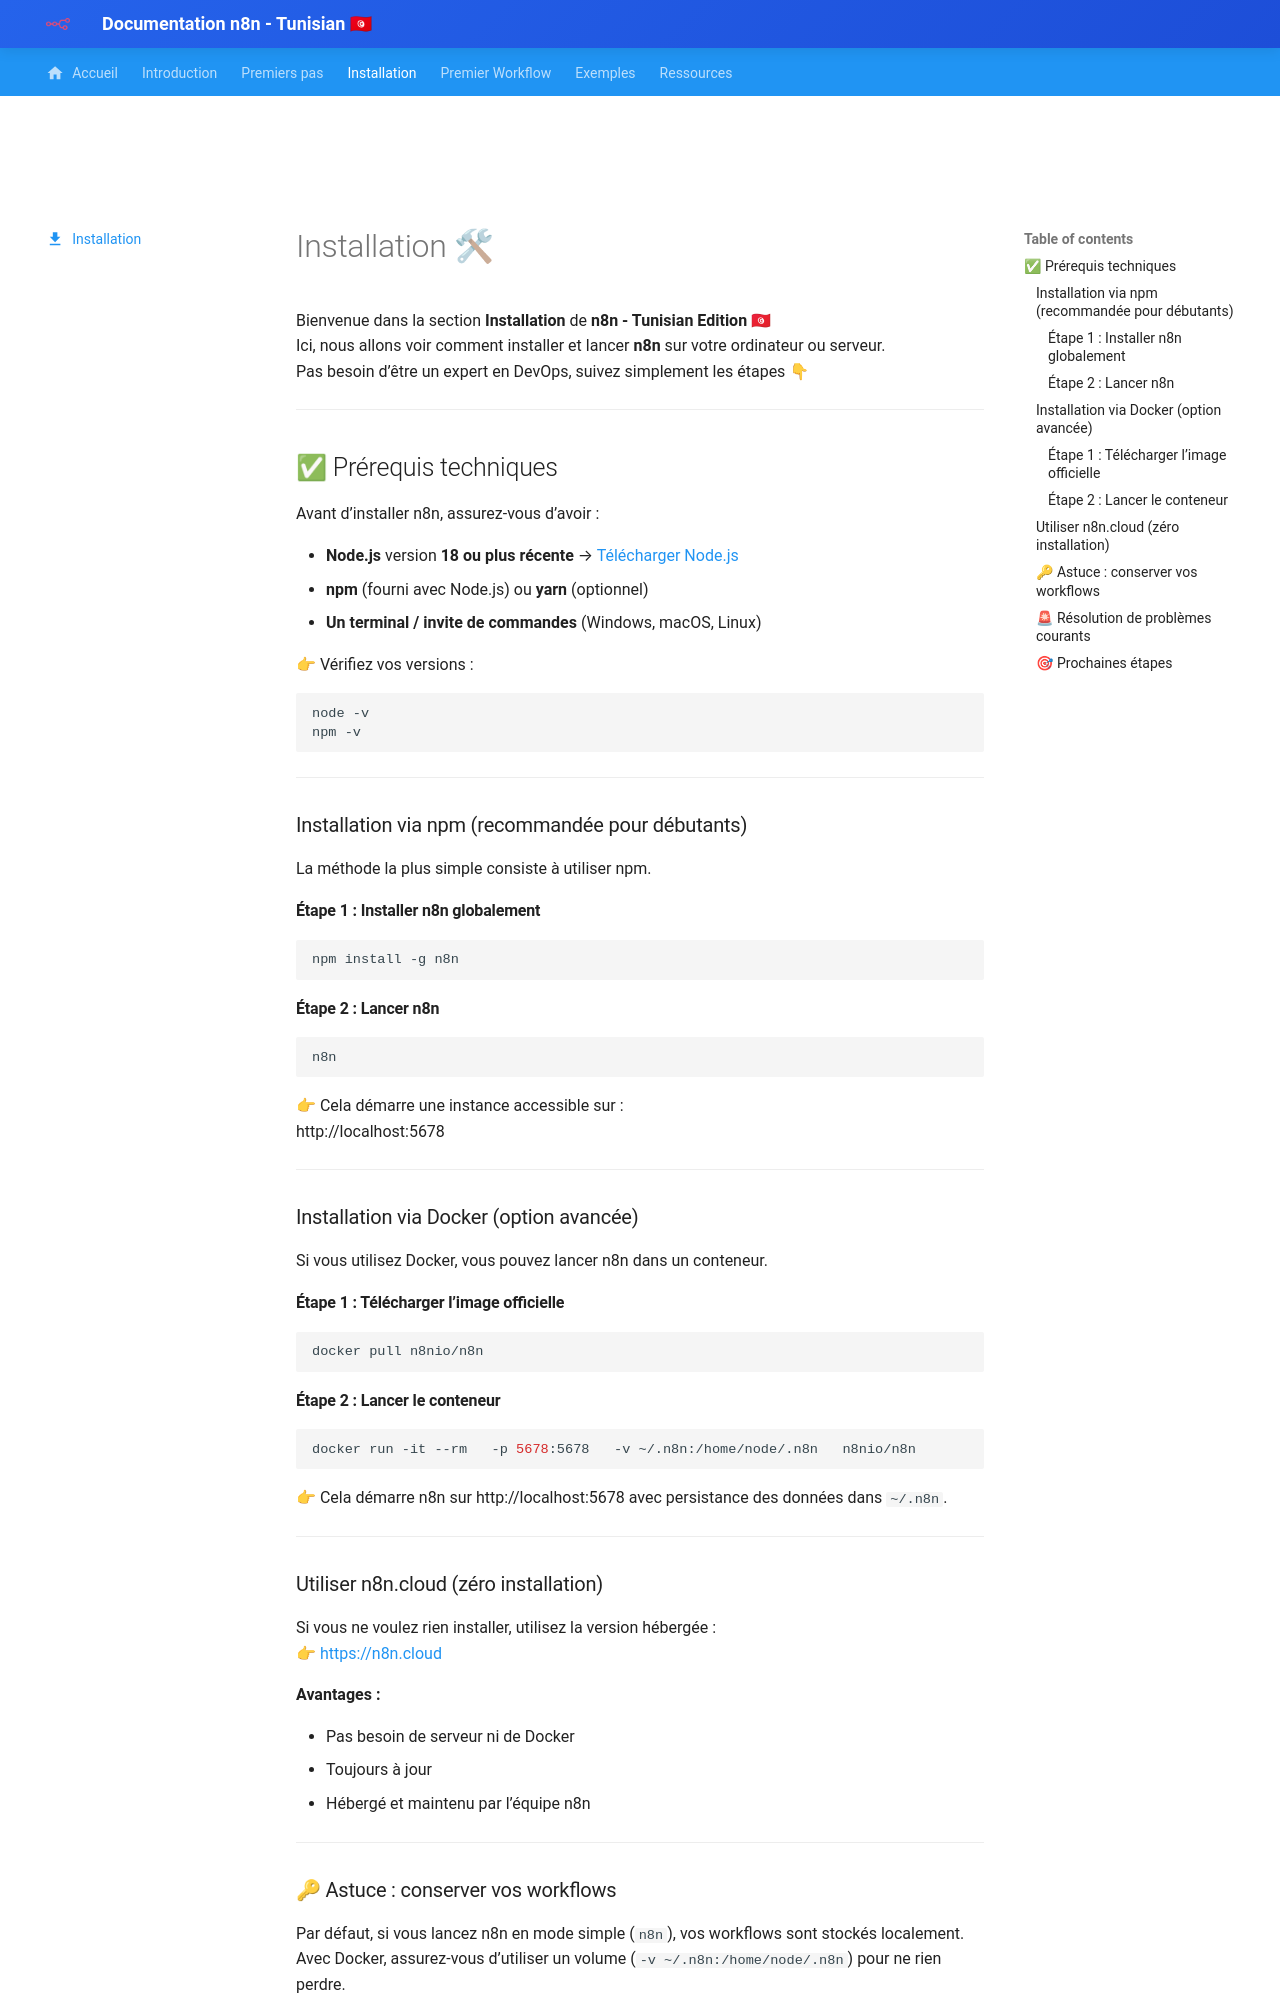

repository: louatizine/Document · page: installation/index.html · generator: mkdocs

---
icon: material/download
---

# Installation 🛠

Bienvenue dans la section **Installation** de **n8n - Tunisian Edition** 🇹🇳  
Ici, nous allons voir comment installer et lancer **n8n** sur votre ordinateur ou serveur.  
Pas besoin d’être un expert en DevOps, suivez simplement les étapes 👇

---

## ✅ Prérequis techniques

Avant d’installer n8n, assurez-vous d’avoir :  

- **Node.js** version **18 ou plus récente** → [Télécharger Node.js](https://nodejs.org)  
- **npm** (fourni avec Node.js) ou **yarn** (optionnel)  
- **Un terminal / invite de commandes** (Windows, macOS, Linux)  

👉 Vérifiez vos versions :  

```bash
node -v
npm -v
```

---

### Installation via npm (recommandée pour débutants)

La méthode la plus simple consiste à utiliser npm.

#### Étape 1 : Installer n8n globalement

```bash
npm install -g n8n
```

#### Étape 2 : Lancer n8n

```bash
n8n
```

👉 Cela démarre une instance accessible sur :  
http://localhost:5678

---

### Installation via Docker (option avancée)

Si vous utilisez Docker, vous pouvez lancer n8n dans un conteneur.

#### Étape 1 : Télécharger l’image officielle

```bash
docker pull n8nio/n8n
```

#### Étape 2 : Lancer le conteneur

```bash
docker run -it --rm   -p 5678:5678   -v ~/.n8n:/home/node/.n8n   n8nio/n8n
```

👉 Cela démarre n8n sur http://localhost:5678 avec persistance des données dans `~/.n8n`.

---

### Utiliser n8n.cloud (zéro installation)

Si vous ne voulez rien installer, utilisez la version hébergée :  
👉 [https://n8n.cloud](https://n8n.cloud)

**Avantages :**

- Pas besoin de serveur ni de Docker  
- Toujours à jour  
- Hébergé et maintenu par l’équipe n8n  

---

### 🔑 Astuce : conserver vos workflows

Par défaut, si vous lancez n8n en mode simple (`n8n`), vos workflows sont stockés localement.  
Avec Docker, assurez-vous d’utiliser un volume (`-v ~/.n8n:/home/node/.n8n`) pour ne rien perdre.

---
